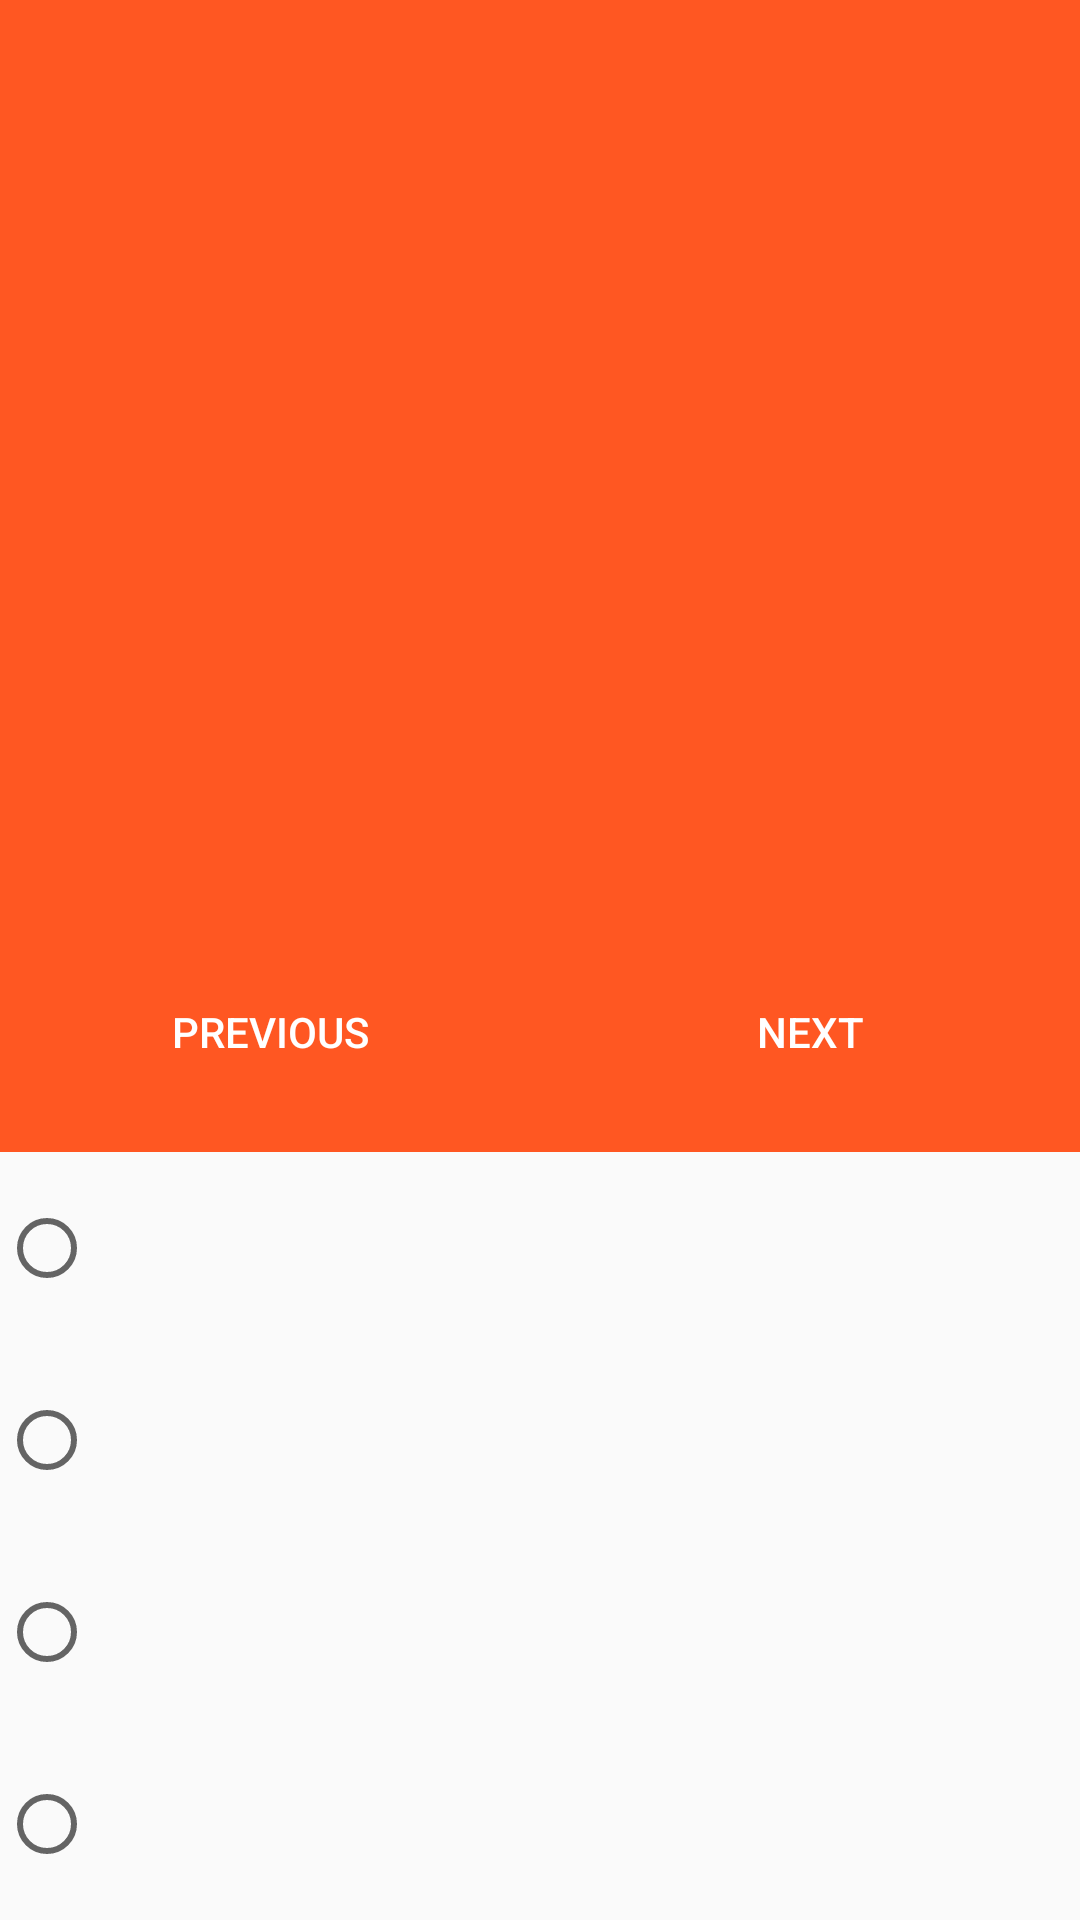

Produce the Android XML layout that renders to this screen, including the resource entries it uses.
<!-- AndroidManifest.xml: application theme AppTheme -->
<!-- res/layout/activity_questions.xml -->
<?xml version="1.0" encoding="utf-8"?>
<layout xmlns:android="http://schemas.android.com/apk/res/android"
    xmlns:tools="http://schemas.android.com/tools"
    tools:context="com.example.android.startuppy.QuestionsActivity">

    <LinearLayout
        android:layout_width="match_parent"
        android:layout_height="match_parent"
        android:orientation="vertical">

        <TextView
            android:id="@+id/question_text"
            android:layout_width="match_parent"
            android:layout_height="0dp"
            android:layout_weight="0.5"
            android:background="@color/orange"
            android:fontFamily="@font/coiny"
            android:gravity="center"
            android:paddingLeft="@dimen/marginOrPaddingStandard"
            android:paddingRight="@dimen/marginOrPaddingStandard"
            android:textColor="@android:color/white"
            android:textSize="@dimen/fontSizeMedium" />

        <LinearLayout
            android:layout_width="match_parent"
            android:layout_height="0dp"
            android:layout_weight="0.1"
            android:background="@color/orange"
            android:orientation="horizontal">

            <Button
                android:id="@+id/previous_button"
                android:layout_width="0dp"
                android:layout_height="wrap_content"
                android:layout_weight="0.5"
                android:background="@null"
                android:onClick="moveToPreviousQuestion"
                android:text="@string/previous_question_button"
                android:textColor="@android:color/white"
                android:textSize="@dimen/fontButtons" />

            <Button
                android:id="@+id/next_button"
                android:layout_width="0dp"
                android:layout_height="wrap_content"
                android:layout_weight="0.5"
                android:background="@null"
                android:onClick="moveToNextQuestion"
                android:text="@string/next_question_button"
                android:textColor="@android:color/white"
                android:textSize="@dimen/fontButtons" />

            <Button
                android:id="@+id/finish_button"
                android:layout_width="0dp"
                android:layout_height="wrap_content"
                android:layout_weight="0.5"
                android:background="@null"
                android:onClick="finishQuiz"
                android:text="@string/finish_button"
                android:textColor="@android:color/white"
                android:textSize="@dimen/fontButtons"
                android:visibility="gone" />

        </LinearLayout>

        <RadioGroup
            android:id="@+id/buttonGroup1"
            android:layout_width="match_parent"
            android:layout_height="0dp"
            android:layout_weight="0.4"
            android:paddingLeft="@dimen/marginOrPaddingStandard"
            android:paddingRight="@dimen/marginOrPaddingStandard">

            <RadioButton
                android:id="@+id/option1"
                android:layout_width="match_parent"
                android:layout_height="match_parent"
                android:layout_weight="0.5" />

            <RadioButton
                android:id="@+id/option2"
                android:layout_width="match_parent"
                android:layout_height="match_parent"
                android:layout_weight="0.5" />

            <RadioButton
                android:id="@+id/option3"
                android:layout_width="match_parent"
                android:layout_height="match_parent"
                android:layout_weight="0.5" />

            <RadioButton
                android:id="@+id/option4"
                android:layout_width="match_parent"
                android:layout_height="match_parent"
                android:layout_weight="0.5" />

        </RadioGroup>

    </LinearLayout>

</layout>
<!-- resources referenced by this layout -->
<resources>
  <color name="orange">#FF5722</color>
  <dimen name="fontButtons">14sp</dimen>
  <dimen name="fontSizeMedium">32sp</dimen>
  <string name="finish_button">Finish</string>
  <string name="next_question_button">Next</string>
  <string name="previous_question_button">Previous</string>
  <style name="AppTheme" parent="Theme.AppCompat.Light.NoActionBar">
          
          <item name="colorPrimary">#FF5722</item>
          <item name="colorPrimaryDark">#E64A19</item>
          <item name="colorAccent">#3F51B5</item>
      </style>
</resources>
